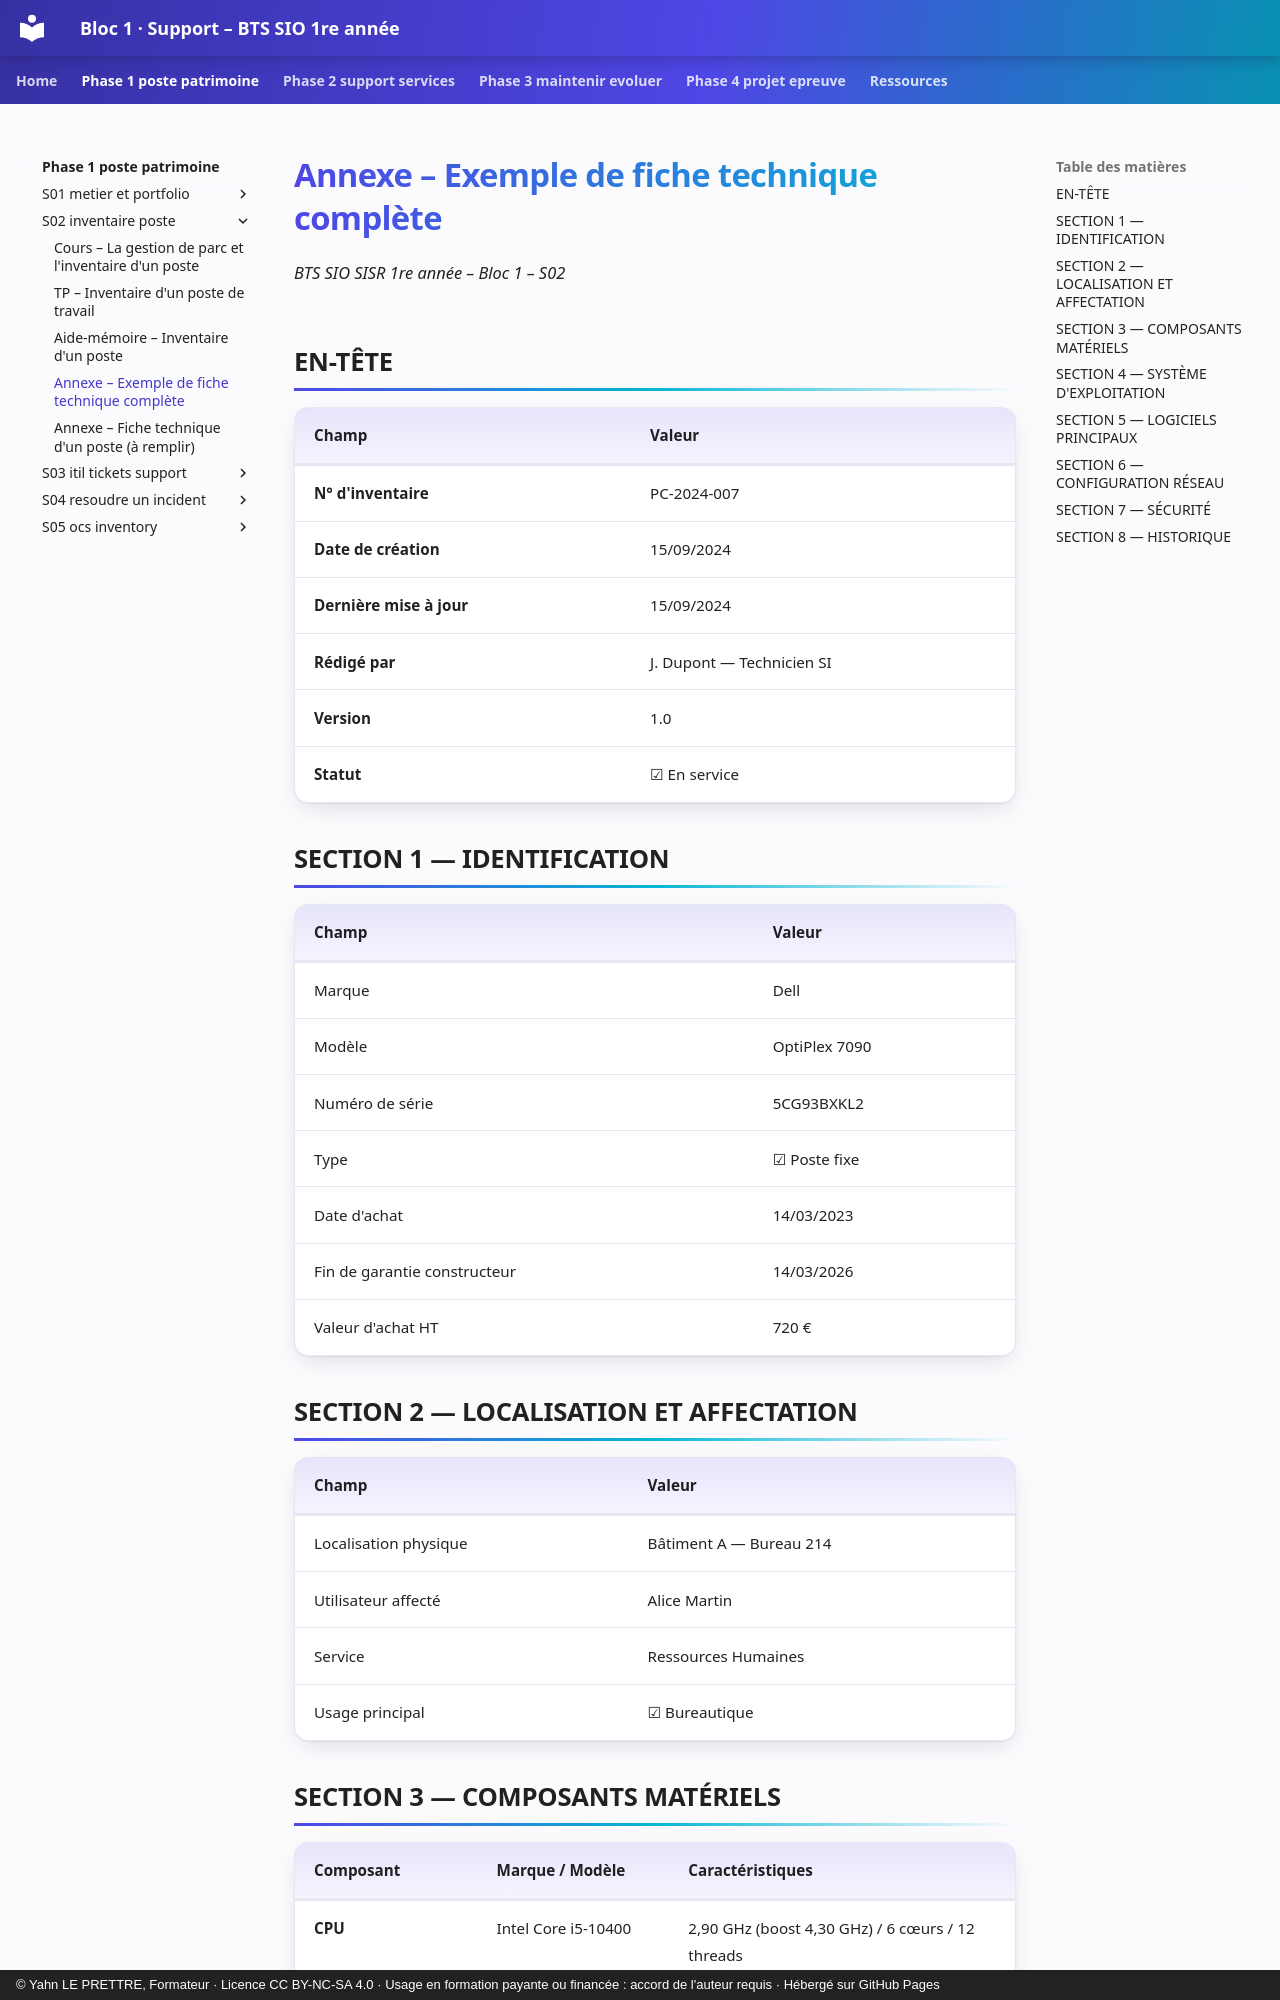

repository: YahnLP/bts1-sio-sisr-bloc1 · page: phase-1-poste-patrimoine/S02-inventaire-poste/annexe-exemple-fiche/index.html · generator: mkdocs · copyright: © Yahn LE PRETTRE, Formateur · Licence CC BY-NC-SA 4.0 · Usage en formation payante ou financée : accord de l'auteur requis · Hébergé sur GitHub Pages

# Annexe – Exemple de fiche technique complète

*BTS SIO SISR 1re année – Bloc 1 – S02*

## EN-TÊTE

| **Champ** | **Valeur** |
|---|---|
| **N° d'inventaire** | PC-2024-007 |
| **Date de création** | 15/09/2024 |
| **Dernière mise à jour** | 15/09/2024 |
| **Rédigé par** | J. Dupont — Technicien SI |
| **Version** | 1.0 |
| **Statut** | ☑ En service |

## SECTION 1 — IDENTIFICATION

| **Champ** | **Valeur** |
|---|---|
| Marque | Dell |
| Modèle | OptiPlex 7090 |
| Numéro de série | 5CG93BXKL2 |
| Type | ☑ Poste fixe |
| Date d'achat | 14/03/2023 |
| Fin de garantie constructeur | 14/03/2026 |
| Valeur d'achat HT | 720 € |

## SECTION 2 — LOCALISATION ET AFFECTATION

| **Champ** | **Valeur** |
|---|---|
| Localisation physique | Bâtiment A — Bureau 214 |
| Utilisateur affecté | Alice Martin |
| Service | Ressources Humaines |
| Usage principal | ☑ Bureautique |
